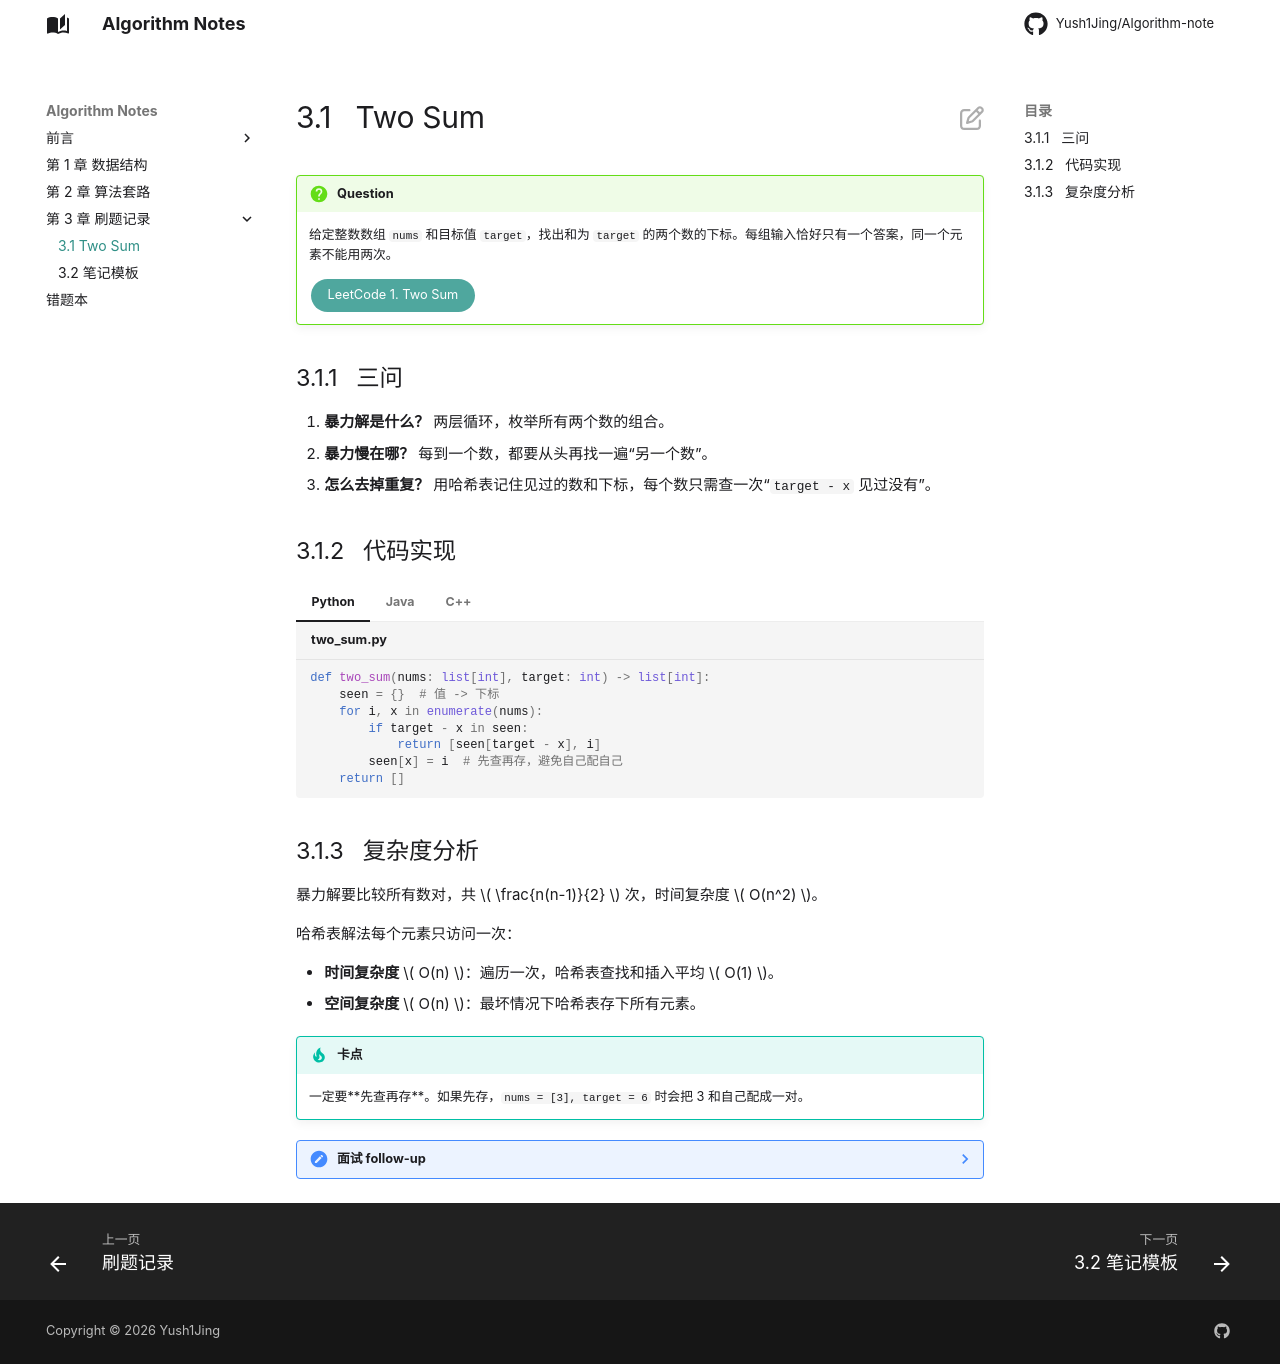

repository: Yush1Jing/Algorithm-note · page: problems/0001-two-sum/index.html · generator: mkdocs

# 3.1 &nbsp; Two Sum

!!! question

    给定整数数组 `nums` 和目标值 `target`，找出和为 `target` 的两个数的下标。每组输入恰好只有一个答案，同一个元素不能用两次。

    [LeetCode 1. Two Sum](https://leetcode.com/problems/two-sum/){ .rounded-button }

## 3.1.1 &nbsp; 三问

1. **暴力解是什么？** 两层循环，枚举所有两个数的组合。
2. **暴力慢在哪？** 每到一个数，都要从头再找一遍“另一个数”。
3. **怎么去掉重复？** 用哈希表记住见过的数和下标，每个数只需查一次“`target - x` 见过没有”。

## 3.1.2 &nbsp; 代码实现

=== "Python"

    ```python title="two_sum.py"
    def two_sum(nums: list[int], target: int) -> list[int]:
        seen = {}  # 值 -> 下标
        for i, x in enumerate(nums):
            if target - x in seen:
                return [seen[target - x], i]
            seen[x] = i  # 先查再存，避免自己配自己
        return []
    ```

=== "Java"

    ```java title="TwoSum.java"
    int[] twoSum(int[] nums, int target) {
        Map<Integer, Integer> seen = new HashMap<>();
        for (int i = 0; i < nums.length; i++) {
            int need = target - nums[i];
            if (seen.containsKey(need)) return new int[]{seen.get(need), i};
            seen.put(nums[i], i);
        }
        return new int[0];
    }
    ```

=== "C++"

    ```cpp title="two_sum.cpp"
    vector<int> twoSum(vector<int>& nums, int target) {
        unordered_map<int, int> seen;
        for (int i = 0; i < nums.size(); i++) {
            int need = target - nums[i];
            if (seen.count(need)) return {seen[need], i};
            seen[nums[i]] = i;
        }
        return {};
    }
    ```

## 3.1.3 &nbsp; 复杂度分析

暴力解要比较所有数对，共 \( \frac{n(n-1)}{2} \) 次，时间复杂度 \( O(n^2) \)。

哈希表解法每个元素只访问一次：

- **时间复杂度** \( O(n) \)：遍历一次，哈希表查找和插入平均 \( O(1) \)。
- **空间复杂度** \( O(n) \)：最坏情况下哈希表存下所有元素。

!!! tip "卡点"

    一定要**先查再存**。如果先存，`nums = [3], target = 6` 时会把 3 和自己配成一对。

??? note "面试 follow-up"

    - 如果数组已排序？→ 双指针，空间降到 \( O(1) \)。
    - 如果要返回所有不重复的组合？→ 排序 + 双指针，跳过重复值。
